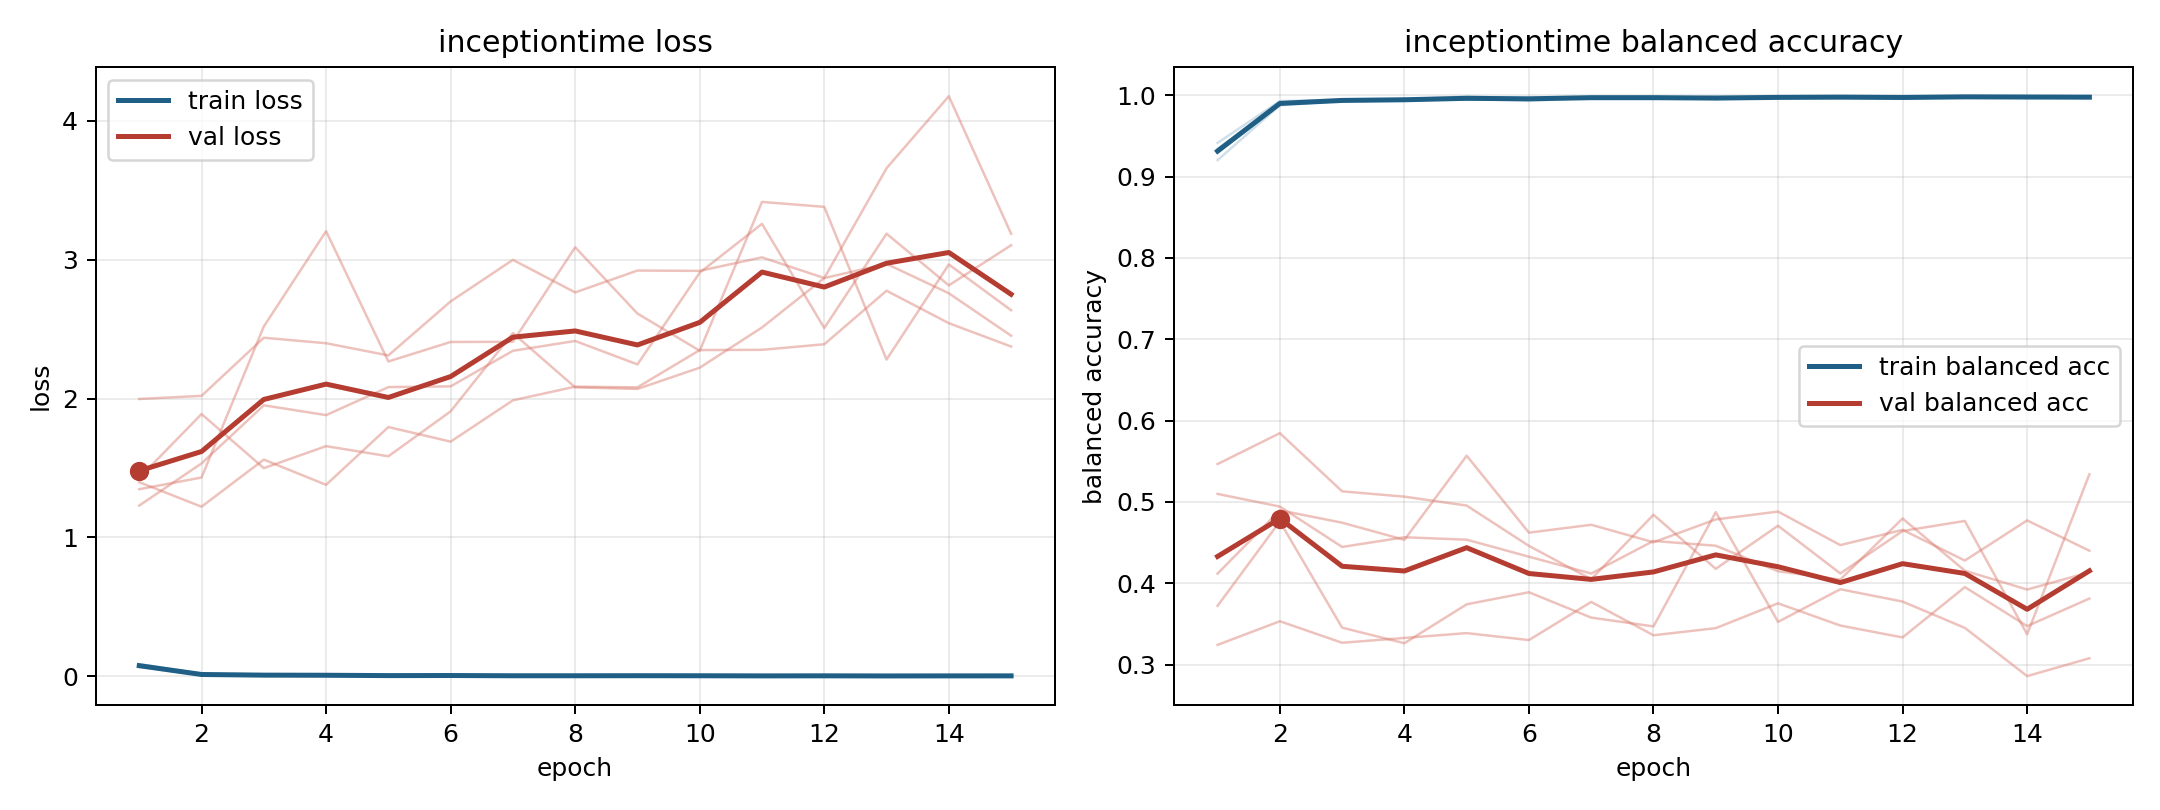

The table this chart was drawn from, first rows:
model, fold, epoch, train_loss, train_balanced_accuracy, val_loss, val_balanced_accuracy
inceptiontime, 1, 1, 0.06728, 0.9413, 1.398, 0.5465
inceptiontime, 1, 2, 0.009879, 0.9928, 1.221, 0.5845
inceptiontime, 1, 3, 0.007793, 0.9942, 1.561, 0.513
inceptiontime, 1, 4, 0.008096, 0.9938, 1.379, 0.5064
inceptiontime, 1, 5, 0.004135, 0.9972, 1.795, 0.4955
inceptiontime, 1, 6, 0.005049, 0.9961, 1.69, 0.4459
inceptiontime, 1, 7, 0.00315, 0.9976, 1.987, 0.4049
inceptiontime, 1, 8, 0.003007, 0.9981, 2.086, 0.4841
inceptiontime, 1, 9, 0.005934, 0.9951, 2.081, 0.4177
inceptiontime, 1, 10, 0.003684, 0.9977, 2.349, 0.4707
inceptiontime, 1, 11, 0.002015, 0.9985, 2.351, 0.412
inceptiontime, 1, 12, 0.002492, 0.9981, 2.391, 0.4642
inceptiontime, 1, 13, 0.001748, 0.9987, 2.776, 0.4765
inceptiontime, 1, 14, 0.003844, 0.9973, 2.543, 0.3372
inceptiontime, 1, 15, 0.002729, 0.9981, 2.375, 0.5339
inceptiontime, 2, 1, 0.07548, 0.9293, 1.997, 0.3722
inceptiontime, 2, 2, 0.01268, 0.9911, 2.019, 0.4759
inceptiontime, 2, 3, 0.007104, 0.9943, 2.438, 0.3454
inceptiontime, 2, 4, 0.007927, 0.9948, 2.398, 0.3262
inceptiontime, 2, 5, 0.002144, 0.9984, 2.311, 0.3741
inceptiontime, 2, 6, 0.005392, 0.9958, 2.699, 0.3889
inceptiontime, 2, 7, 0.003811, 0.997, 2.999, 0.3577
inceptiontime, 2, 8, 0.005509, 0.9959, 2.764, 0.3469
inceptiontime, 2, 9, 0.002664, 0.9981, 2.922, 0.4873
inceptiontime, 2, 10, 0.005021, 0.9974, 2.919, 0.3525
inceptiontime, 2, 11, 0.0028, 0.9982, 3.017, 0.3926
inceptiontime, 2, 12, 0.002634, 0.9985, 2.868, 0.3774
inceptiontime, 2, 13, 0.002722, 0.9978, 3.658, 0.3451
inceptiontime, 2, 14, 0.003343, 0.9981, 4.177, 0.2858
inceptiontime, 2, 15, 0.003524, 0.9974, 3.187, 0.3077
inceptiontime, 3, 1, 0.08832, 0.9201, 1.23, 0.5098
inceptiontime, 3, 2, 0.01725, 0.9875, 1.533, 0.4942
inceptiontime, 3, 3, 0.009785, 0.9932, 1.951, 0.4446
inceptiontime, 3, 4, 0.006463, 0.9954, 1.881, 0.4565
inceptiontime, 3, 5, 0.00697, 0.9945, 2.082, 0.4535
inceptiontime, 3, 6, 0.005992, 0.9958, 2.088, 0.4326
inceptiontime, 3, 7, 0.005862, 0.9957, 2.344, 0.4119
inceptiontime, 3, 8, 0.005526, 0.9956, 2.414, 0.452
inceptiontime, 3, 9, 0.005255, 0.996, 2.246, 0.4461
inceptiontime, 3, 10, 0.003641, 0.9977, 2.906, 0.4147
inceptiontime, 3, 11, 0.003555, 0.997, 3.258, 0.4045
inceptiontime, 3, 12, 0.004052, 0.9962, 2.507, 0.4796
inceptiontime, 3, 13, 0.003072, 0.9979, 3.187, 0.4153
inceptiontime, 3, 14, 0.00426, 0.9967, 2.815, 0.3922
inceptiontime, 3, 15, 0.002859, 0.9982, 3.104, 0.4134
inceptiontime, 4, 1, 0.07304, 0.9342, 1.429, 0.4118
inceptiontime, 4, 2, 0.01369, 0.9887, 1.888, 0.4896
inceptiontime, 4, 3, 0.01035, 0.9927, 1.499, 0.4744
inceptiontime, 4, 4, 0.008888, 0.9934, 1.657, 0.4533
inceptiontime, 4, 5, 0.00624, 0.9957, 1.584, 0.5567
inceptiontime, 4, 6, 0.009313, 0.993, 1.908, 0.4621
inceptiontime, 4, 7, 0.004056, 0.9969, 2.471, 0.4718
inceptiontime, 4, 8, 0.004274, 0.9972, 2.081, 0.4503
inceptiontime, 4, 9, 0.003318, 0.9973, 2.069, 0.4784
inceptiontime, 4, 10, 0.003867, 0.9967, 2.222, 0.4881
inceptiontime, 4, 11, 0.005039, 0.9966, 2.512, 0.4468
inceptiontime, 4, 12, 0.003639, 0.997, 2.868, 0.4656
inceptiontime, 4, 13, 0.003212, 0.9978, 2.97, 0.4279
inceptiontime, 4, 14, 0.00283, 0.9979, 2.758, 0.4772
inceptiontime, 4, 15, 0.003929, 0.9971, 2.453, 0.4399
... 15 more rows
